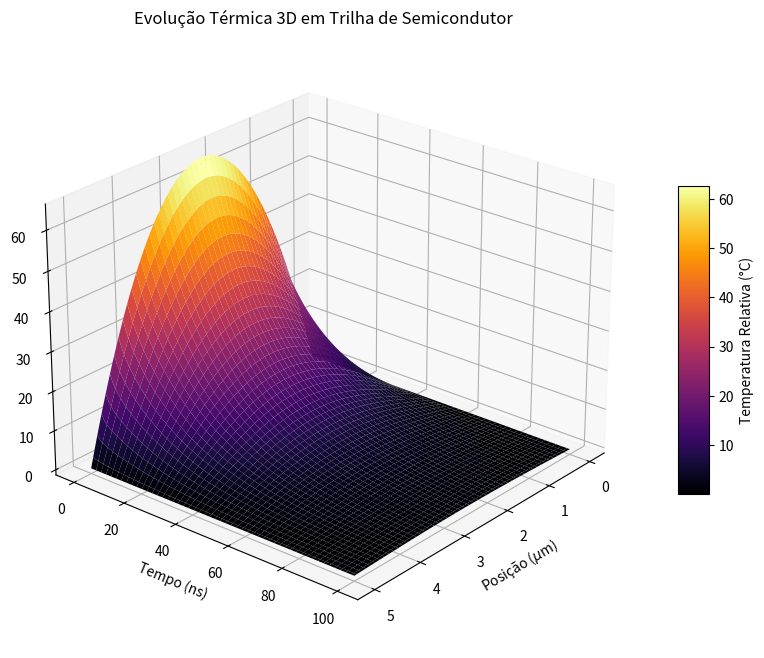

This chart was generated by the following Python code:
import numpy as np
import matplotlib.pyplot as plt
from scipy.integrate import quad
from matplotlib import cm 

# ==========================================
# 1. Parâmetros Físicos e de Simulação
# ==========================================
L = 5.0e-6          # Comprimento da haste (5 micrômetros)
alpha_sq = 1.11e-4  # Difusividade térmica do cobre
N_termos = 100      # Termos da série de Fourier
T_max_ns = 100.0    # Tempo máximo em nanossegundos
T_pico = 65.0       # Temperatura máxima no centro (°C)

# ==========================================
# 2. Condição Inicial e Coeficientes
# ==========================================
def f(x):
    return 4 * T_pico * ((x * (L - x)) / L**2)

def calcula_cn(n, L):
    integrando = lambda x: f(x) * np.sin(n * np.pi * x / L)
    integral, _ = quad(integrando, 0, L)
    return (2.0 / L) * integral

cn_values = [calcula_cn(n, L) for n in range(1, N_termos + 1)]

# ==========================================
# 3. Solução em Malha (Grid 2D)
# ==========================================
def u_grid(X, T, L, alpha_sq, N, coeficientes):
    soma = np.zeros_like(X)
    for n in range(1, N + 1):
        cn = coeficientes[n-1]
        termo = cn * np.sin(n * np.pi * X / L) * np.exp(-alpha_sq * (n * np.pi / L)**2 * T)
        soma += termo
    return soma

# ==========================================
# 4. Geração da Malha
# ==========================================
# Eixo espacial (convertido visualmente depois) e temporal (em segundos reais)
x_points = np.linspace(0, L, 100)
t_points = np.linspace(0, T_max_ns * 1e-9, 100)

X_grid, T_grid = np.meshgrid(x_points, t_points)
Z_temperatura = u_grid(X_grid, T_grid, L, alpha_sq, N_termos, cn_values)

# Convertendo as grades para as unidades de visualização (micrômetros e nanossegundos)
X_visual = X_grid * 1e6
T_visual = T_grid * 1e9

# ==========================================
# 5. Visualização 3D
# ==========================================
fig = plt.figure(figsize=(12, 8))
ax = fig.add_subplot(projection='3d')

superficie = ax.plot_surface(X_visual, T_visual, Z_temperatura, 
                              cmap=cm.inferno, 
                              linewidth=0,     
                              antialiased=True)

fig.colorbar(superficie, ax=ax, shrink=0.5, aspect=10, label='Temperatura Relativa (°C)')

ax.set_title('Evolução Térmica 3D em Trilha de Semicondutor')
ax.set_xlabel(r'Posição ($\mu$m)')
ax.set_ylabel('Tempo (ns)')
ax.set_zlabel('Temperatura (°C)')

ax.view_init(elev=25, azim=40)
plt.show()
